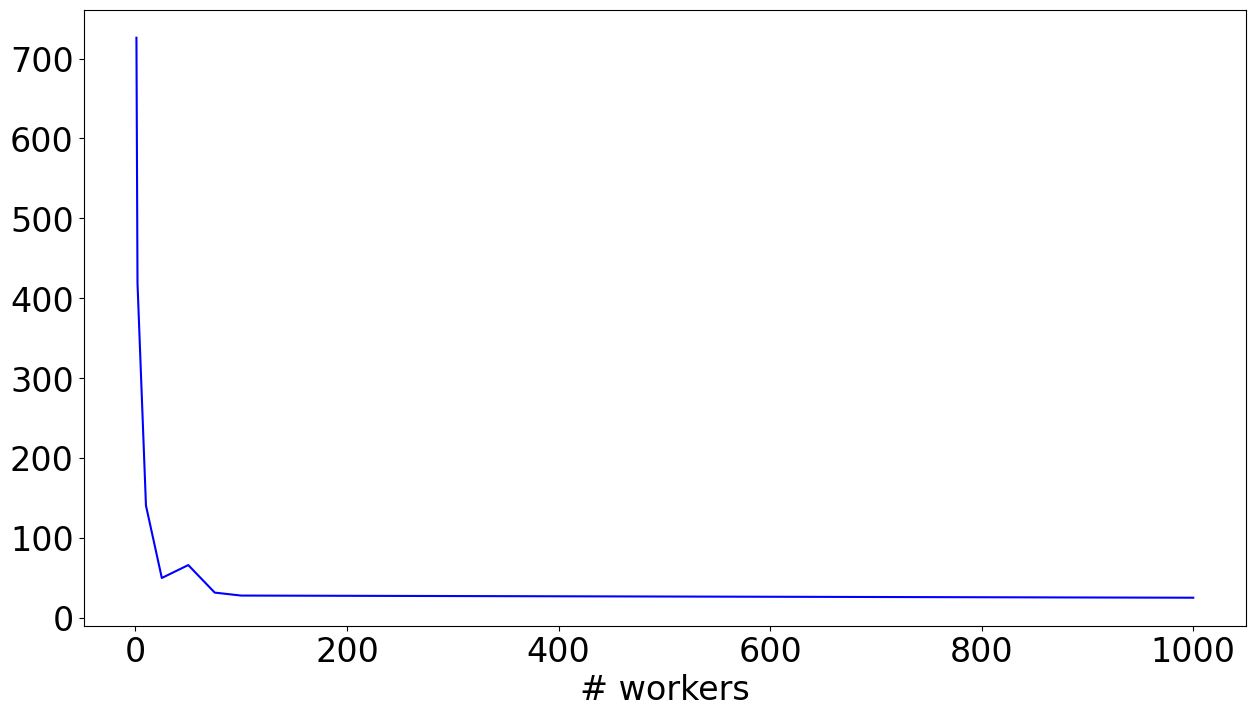

Write the Python code that produced this figure. (Note: this script raises an exception after producing the figure.)
import numpy as np
import matplotlib.pyplot as plt
from matplotlib.ticker import ScalarFormatter


plt.style.use('default')
plt.rcParams.update({'font.size': 24})
plt.rcParams['errorbar.capsize'] = 2


#gg-cmake with Redis c4.8xlarge
n = [1, 2, 10, 25, 50, 75, 100, 1000]
runtime = [726, 419, 140.8, 50.2, 66.35, 31.9, 28.2, 25.5]
io_perc = [6, 8.3, 5.03, 5.24, 7.5, 6.2, 6.14, 11.3]

#gg-ffmpeg with Redis c4.8xlarge
#n = [1, 10, 25, 50, 75, 100, 1000]
#runtime = [726, 140.8, 50.2, 66.35, 31.9, 28.2, 25.5]
#io_perc = [6, 5.03, 5.24, 7.5, 6.2, 6.14, 11.3]

fig, ax1 = plt.subplots(1,1, figsize=(15,8))
#fig, ax1 = plt.subplots()
ax1.plot(n, runtime, 'b-')
ax1.set_xlabel('# workers')
ax1.set_xscale('log', basex=10)
# Make the y-axis label, ticks and tick labels match the line color.
ax1.set_ylabel('Job Runtime (s)', color='b')
ax1.tick_params('y', colors='b')

ax2 = ax1.twinx()
ax2.plot(n, io_perc, 'r--')
ax2.set_ylabel('IO time %', color='r')
ax2.set_ylim(0,100)
ax2.tick_params('y', colors='r')


for axis in [ax1.xaxis, ax1.yaxis]:
    axis.set_major_formatter(ScalarFormatter())
for axis in [ax2.xaxis, ax2.yaxis]:
    axis.set_major_formatter(ScalarFormatter())

fig.tight_layout()
fig.savefig("gg-strong-scaling-runtime-iotime.pdf")
plt.show()
